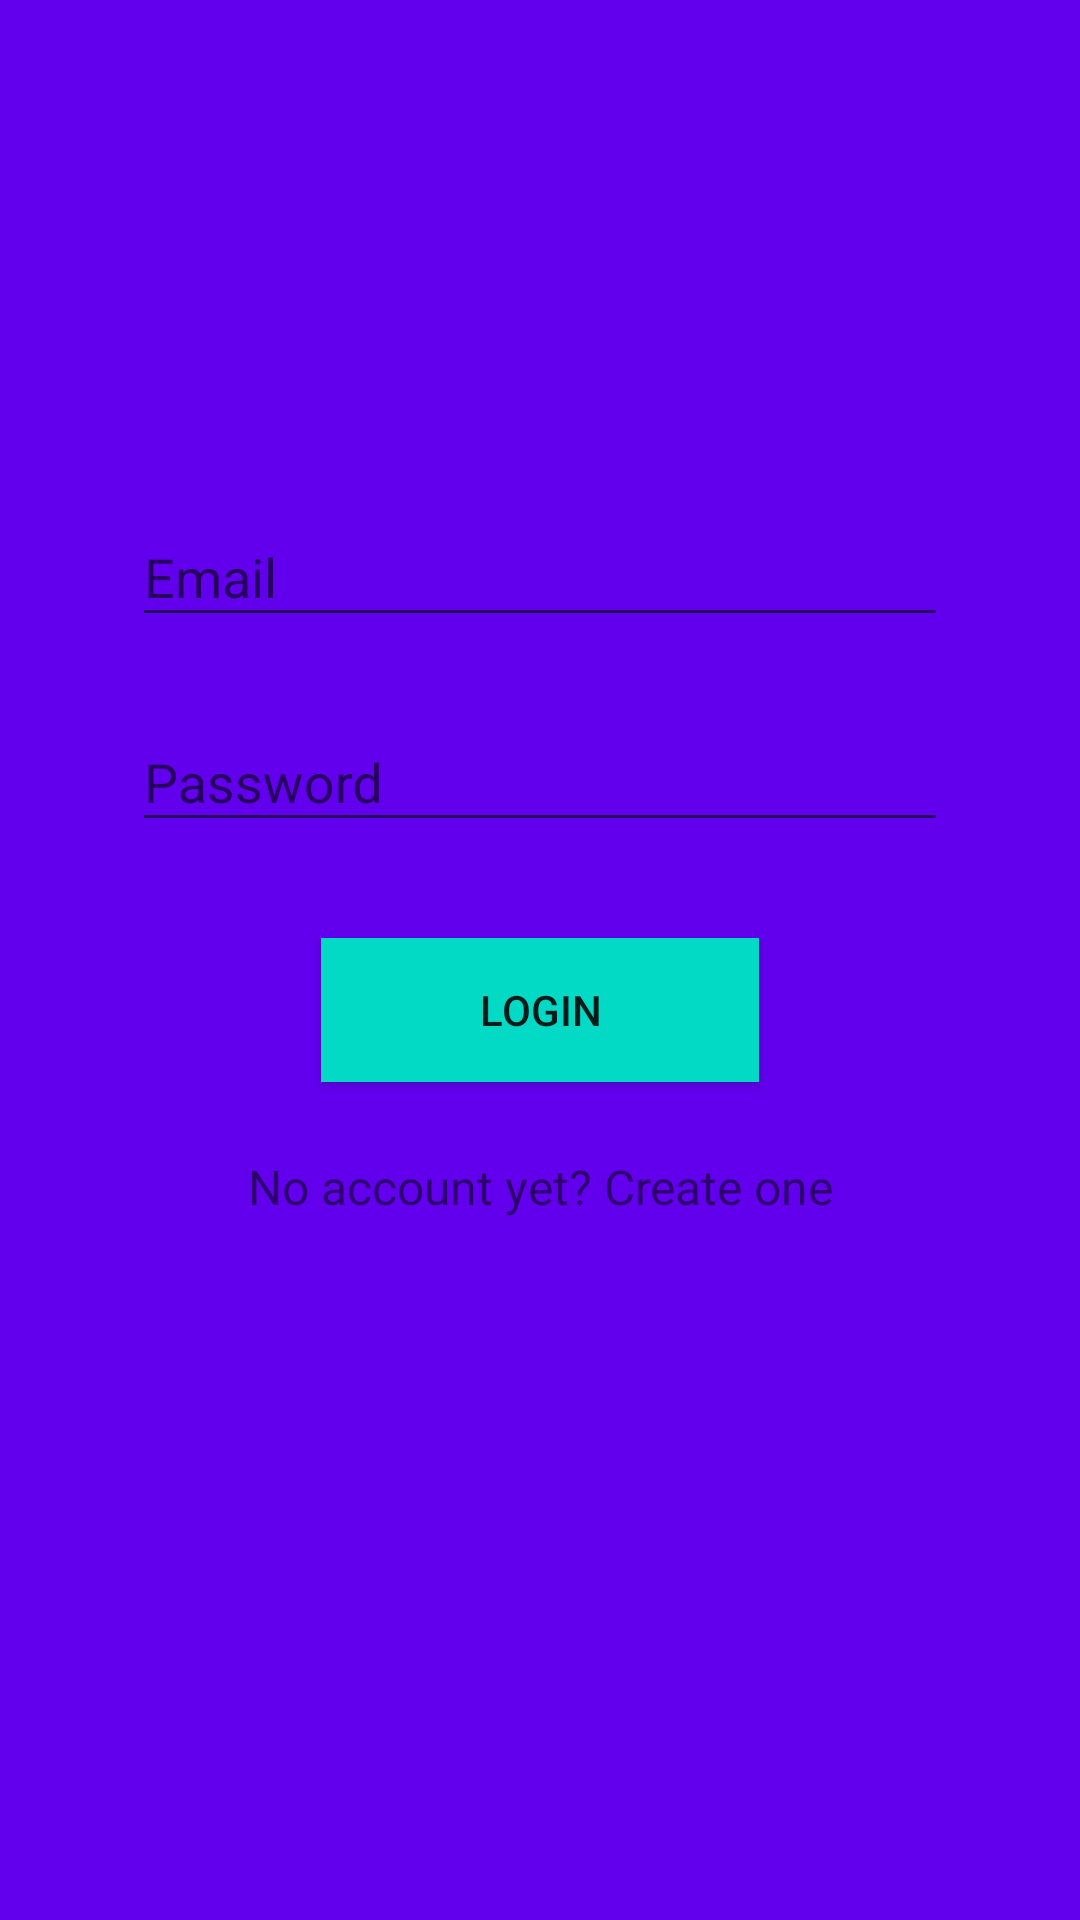

Reconstruct the res/layout file that produces this screen, plus the resources it refers to.
<!-- AndroidManifest.xml: application theme AppTheme -->
<!-- res/layout/activity_log_in.xml -->
<?xml version="1.0" encoding="utf-8"?>
<layout
    xmlns:android="http://schemas.android.com/apk/res/android"
    xmlns:app="http://schemas.android.com/apk/res-auto"
    xmlns:tools="http://schemas.android.com/tools"
    >

    <ScrollView
        android:layout_width="match_parent"
        android:layout_height="match_parent"
        android:background="@color/colorPrimary"
        android:clipToPadding="false"
        android:fillViewport="false"
        android:orientation="vertical"
        android:paddingLeft="20dp"
        android:paddingRight="20dp"
        android:theme="@style/NoActionbar"
        tools:context="com.example.bhuiy.tourism.Activity.LogInActivity">

        <LinearLayout
            android:layout_width="match_parent"
            android:layout_height="wrap_content"
            android:orientation="vertical"
            android:paddingLeft="24dp"
            android:paddingRight="24dp"
            android:paddingTop="56dp"
            android:theme="@style/AppTheme">

            <ImageView
                android:layout_width="wrap_content"
                android:layout_height="72dp"
                android:layout_gravity="center_horizontal"
                android:layout_marginBottom="24dp" />

            
            <android.support.design.widget.TextInputLayout
                android:layout_width="match_parent"
                android:layout_height="wrap_content"
                android:layout_marginBottom="8dp"
                android:layout_marginTop="8dp">

                <EditText
                    android:id="@+id/input_email"
                    android:layout_width="match_parent"
                    android:layout_height="wrap_content"
                    android:hint="Email"
                    android:inputType="textEmailAddress" />
            </android.support.design.widget.TextInputLayout>

            
            <android.support.design.widget.TextInputLayout
                android:layout_width="match_parent"
                android:layout_height="wrap_content"
                android:layout_marginBottom="8dp"
                android:layout_marginTop="8dp">

                <EditText
                    android:id="@+id/input_password"
                    android:layout_width="match_parent"
                    android:layout_height="wrap_content"
                    android:hint="Password"
                    android:inputType="textPassword" />
            </android.support.design.widget.TextInputLayout>

            <android.support.v7.widget.AppCompatButton
                android:id="@+id/btn_login"
                android:layout_width="146dp"
                android:layout_height="wrap_content"
                android:layout_marginBottom="24dp"
                android:layout_marginTop="24dp"
                android:background="@color/colorAccent"
                android:padding="12dp"
                android:text="Login"
                android:layout_gravity="center"
                android:onClick="LogIn"
                />

            <TextView
                android:id="@+id/link_signup"
                android:layout_width="fill_parent"
                android:layout_height="wrap_content"
                android:layout_marginBottom="24dp"
                android:gravity="center"
                android:text="No account yet? Create one"
                android:textSize="16dip" />

        </LinearLayout>
    </ScrollView>
</layout>
<!-- resources referenced by this layout -->
<resources>
  <style name="AppTheme" parent="Theme.AppCompat.Light.DarkActionBar">
          
          <item name="colorPrimary">@color/colorPrimary</item>
          <item name="colorPrimaryDark">@color/colorPrimaryDark</item>
          <item name="colorAccent">@color/colorAccent</item>
      </style>
  <style name="NoActionbar" parent="Theme.AppCompat.Light.NoActionBar">
          <item name="android:windowActionBar">false</item>
          <item name="android:windowNoTitle">true</item>
      </style>
  <!-- not gathered from this repository: default colours our renderer supplied (Android Studio template values) -->
  <color name="colorPrimary">#FF6200EE</color>
  <color name="colorPrimaryDark">#FF3700B3</color>
  <color name="colorAccent">#FF03DAC5</color>
</resources>
